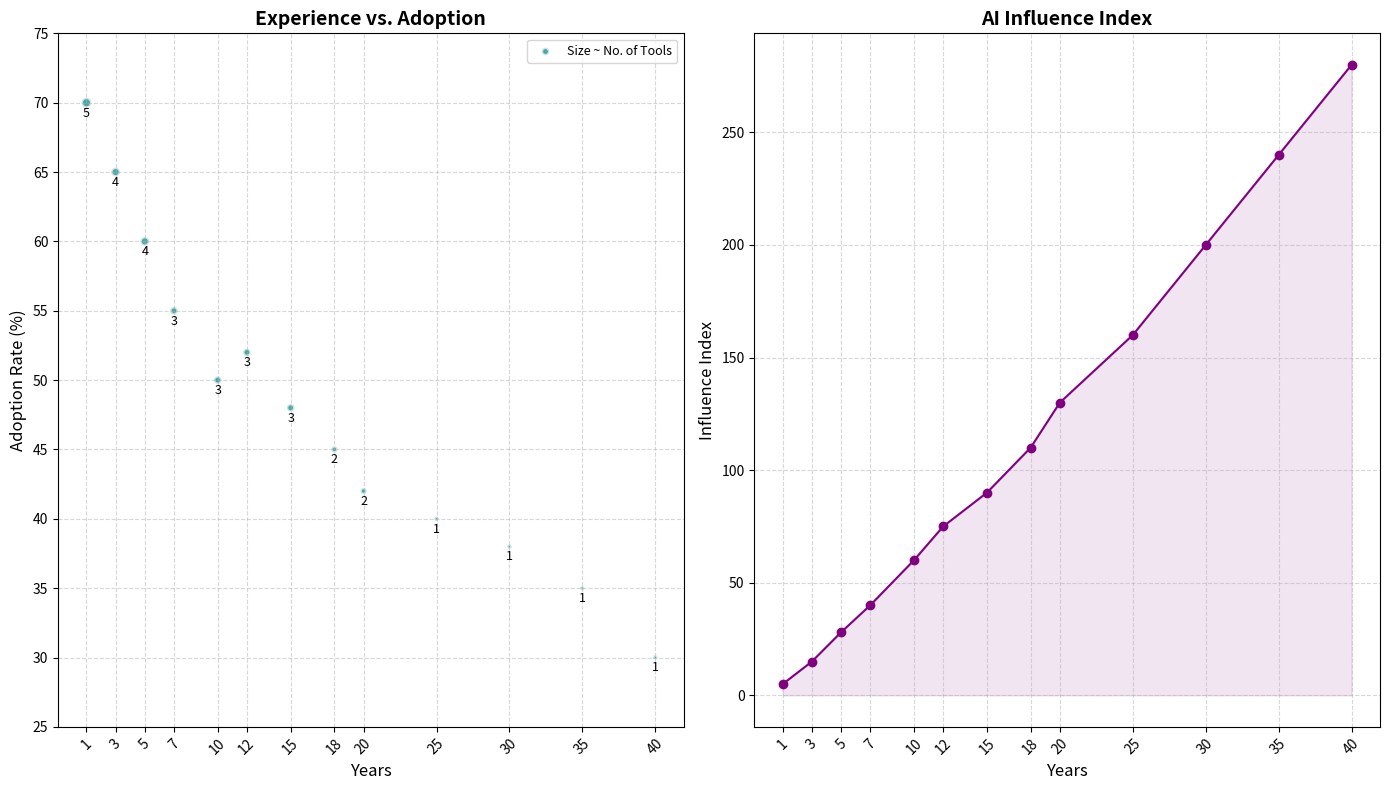

Recreate this plot in Python.
import matplotlib.pyplot as plt
import numpy as np

years_experience = np.array([1, 3, 5, 7, 10, 12, 15, 18, 20, 25, 30, 35, 40])
ai_adoption_rate = np.array([70, 65, 60, 55, 50, 52, 48, 45, 42, 40, 38, 35, 30])
number_of_tools = np.array([5, 4, 4, 3, 3, 3, 3, 2, 2, 1, 1, 1, 1]) * 10

ai_influence_index = np.array([5, 15, 28, 40, 60, 75, 90, 110, 130, 160, 200, 240, 280])

fig, axs = plt.subplots(1, 2, figsize=(14, 8))

scatter = axs[0].scatter(years_experience, ai_adoption_rate, s=number_of_tools, c='teal', alpha=0.7, edgecolors='w', linewidth=2)
axs[0].set_title("Experience vs. Adoption", fontsize=14, fontweight='bold')
axs[0].set_xlabel("Years", fontsize=12)
axs[0].set_ylabel("Adoption Rate (%)", fontsize=12)
axs[0].set_xticks(years_experience)
axs[0].tick_params(axis='x', rotation=45)
axs[0].set_yticks(np.arange(25, 80, 5))
axs[0].grid(True, linestyle='--', alpha=0.5)

for i, (x, y) in enumerate(zip(years_experience, ai_adoption_rate)):
    axs[0].annotate(f'{number_of_tools[i]//10}', (x, y), textcoords="offset points", xytext=(0, -10), ha='center', fontsize=9)

axs[0].legend(['Size ~ No. of Tools'], loc='upper right', fontsize=9)

axs[1].plot(years_experience, ai_influence_index, color='purple', marker='o', linestyle='-')
axs[1].set_title("AI Influence Index", fontsize=14, fontweight='bold')
axs[1].set_xlabel("Years", fontsize=12)
axs[1].set_ylabel("Influence Index", fontsize=12)
axs[1].set_xticks(years_experience)
axs[1].tick_params(axis='x', rotation=45)
axs[1].grid(True, linestyle='--', alpha=0.5)
axs[1].fill_between(years_experience, ai_influence_index, color='purple', alpha=0.1)

plt.tight_layout()

plt.show()
